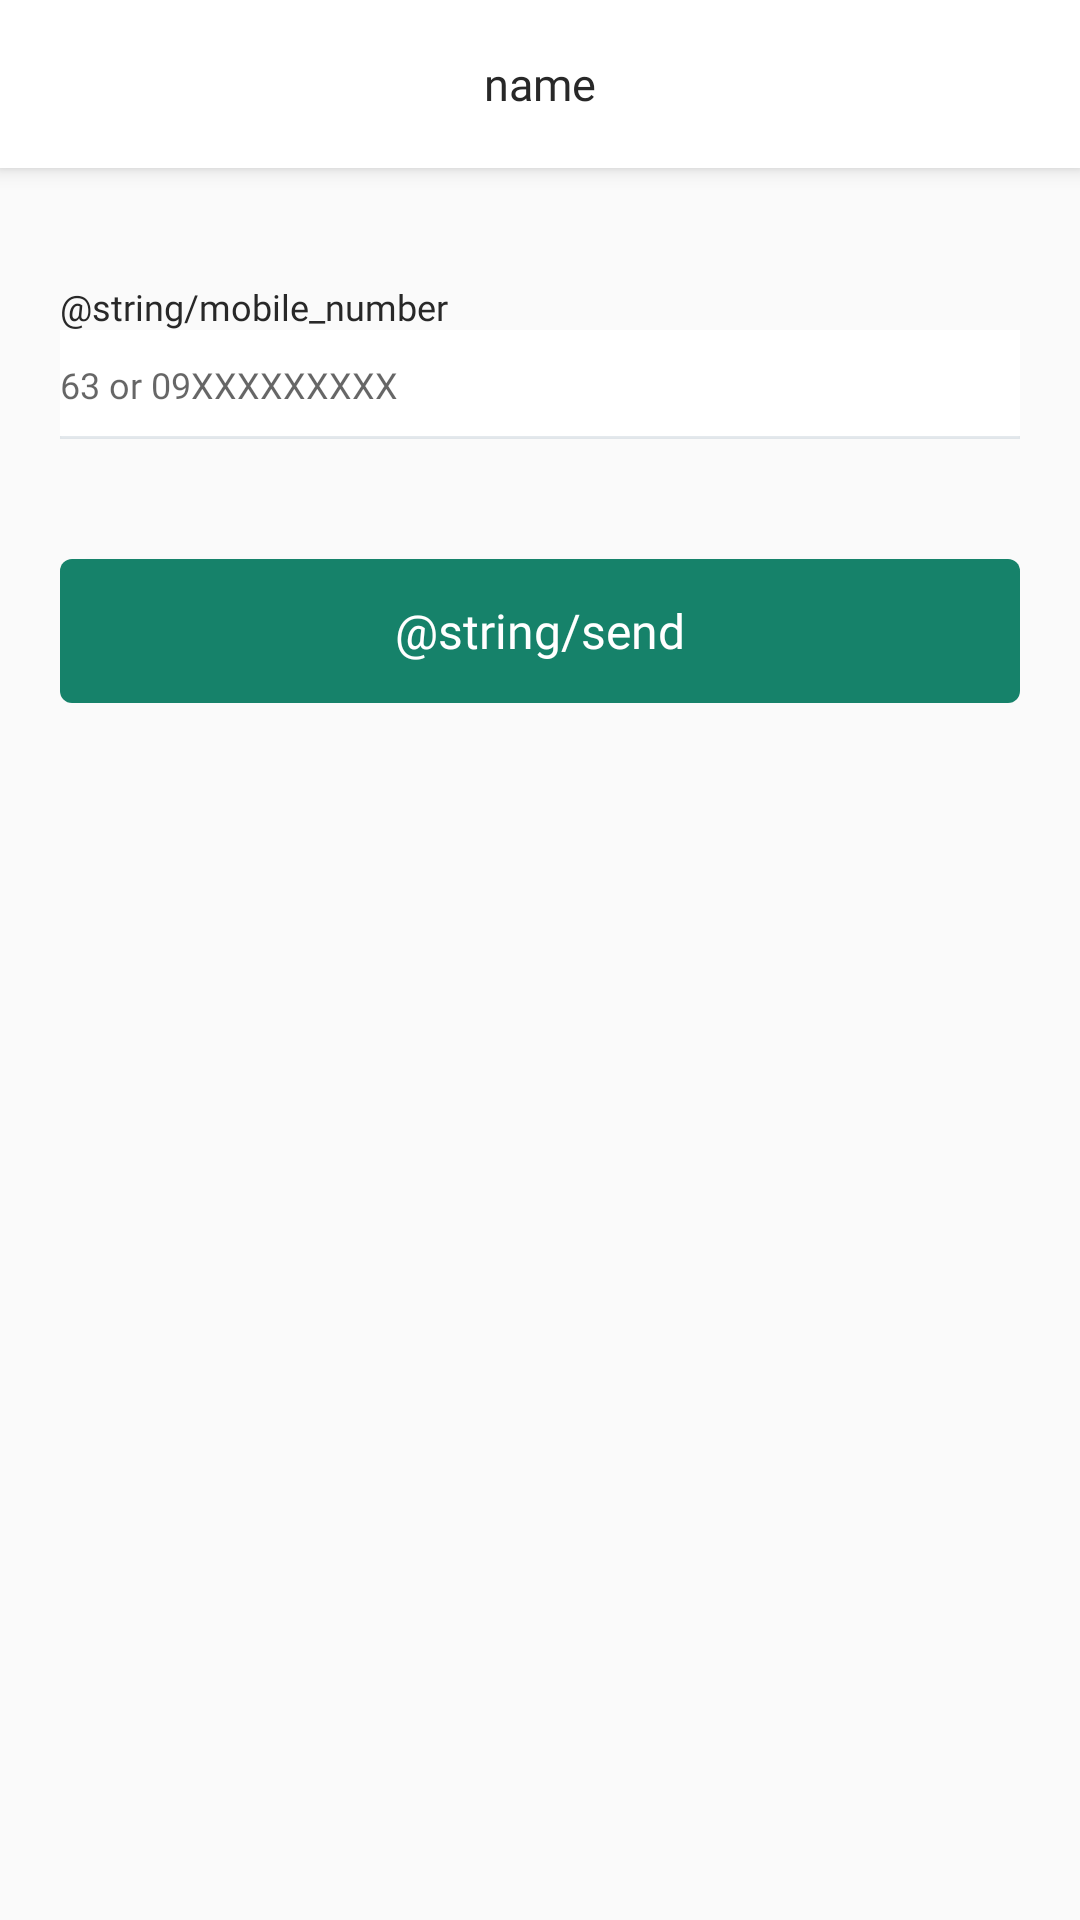

Android layout source for this screen:
<!-- AndroidManifest.xml: application theme AppTheme -->
<!-- res/layout/activity_verification_mobile.xml -->
<?xml version="1.0" encoding="utf-8"?>
<LinearLayout xmlns:android="http://schemas.android.com/apk/res/android"
    xmlns:app="http://schemas.android.com/apk/res-auto"
    xmlns:tools="http://schemas.android.com/tools"
    android:layout_width="match_parent"
    android:layout_height="match_parent"
    android:orientation="vertical"
    tools:context=".view.activity.VerificationMobileActivity">

    <include layout="@layout/app_toolbar" />

    <androidx.core.widget.NestedScrollView
        android:layout_width="match_parent"
        android:layout_height="match_parent"
        android:orientation="vertical"
        android:padding="@dimen/activity_horizontal_margin"
        app:layout_behavior="@string/appbar_scrolling_view_behavior">

        <LinearLayout
            android:layout_width="match_parent"
            android:layout_height="wrap_content"
            android:orientation="vertical">

            <TextView
                style="@style/TextViewSmall.SemiBold"
                android:layout_width="wrap_content"
                android:layout_height="wrap_content"
                android:layout_marginTop="@dimen/activity_horizontal_margin"
                android:text="@string/mobile_number" />

            <com.google.android.material.textfield.TextInputEditText
                android:id="@+id/input_mobile_number"
                style="@style/EditTextViewSmall.Regular"
                android:layout_width="match_parent"
                android:layout_height="wrap_content"
                android:digits="0123456789"
                android:hint="63 or 09XXXXXXXXX"
                android:inputType="phone"
                android:maxLength="13" />

            <Button
                android:id="@+id/btn_send"
                style="@style/TextViewSmallBody.Bold"
                android:layout_width="match_parent"
                android:layout_height="wrap_content"
                android:layout_marginTop="40dp"
                android:background="@drawable/bg_rounded_green"
                android:text="@string/send"
                android:textAllCaps="false"
                android:textColor="@android:color/white" />

        </LinearLayout>

    </androidx.core.widget.NestedScrollView>

</LinearLayout>
<!-- res/layout/app_toolbar.xml (included above) -->
<?xml version="1.0" encoding="utf-8"?>
<androidx.appcompat.widget.Toolbar xmlns:android="http://schemas.android.com/apk/res/android"
    android:id="@+id/toolbar"
    android:layout_width="match_parent"
    android:layout_height="?attr/actionBarSize"
    android:background="@color/colorPrimaryDark"
    android:elevation="4dp">

    <TextView
        android:id="@+id/tv_toolbar_title"
        style="@style/ToolbarTextView"
        android:layout_width="wrap_content"
        android:layout_height="wrap_content"
        android:layout_gravity="center"
        android:text="name" />

</androidx.appcompat.widget.Toolbar>
<!-- resources referenced by this layout -->
<resources>
  <color name="colorPrimaryDark">#FFFFFF</color>
  <dimen name="activity_horizontal_margin">20dp</dimen>
  <!-- drawable bg_rounded_green (drawable) -->
  <?xml version="1.0" encoding="utf-8"?>
  <shape xmlns:android="http://schemas.android.com/apk/res/android">
      <solid android:color="@color/green" />
      <corners android:radius="4dp" />
      <padding
          android:bottom="10dp"
          android:left="30dp"
          android:right="30dp"
          android:top="10dp" />
  </shape>
  <style name="EditTextViewSmall.Regular" parent="@android:style/Widget.EditText">
          <item name="android:textSize">12sp</item>
          <item name="android:fontFamily">@font/open_sans_regular</item>
          <item name="android:textColor">@color/black</item>
          <item name="android:background">@drawable/bg_grey_border</item>
          <item name="android:paddingTop">10dp</item>
          <item name="android:paddingEnd">15dp</item>
          <item name="android:paddingBottom">10dp</item>
          <item name="android:gravity">center_vertical</item>
      </style>
  <style name="TextViewSmall.SemiBold" parent="TextViewSmall">
          <item name="android:fontFamily">@font/poppins_semibold</item>
      </style>
  <style name="TextViewSmallBody.Bold" parent="@android:style/TextAppearance.Widget.TextView">
          <item name="android:fontFamily">@font/poppins_bold</item>
      </style>
  <style name="ToolbarTextView" parent="@android:style/TextAppearance.Widget.TextView">
          <item name="android:textColor">@color/black</item>
          <item name="android:textSize">15sp</item>
          <item name="android:maxLines">1</item>
          <item name="android:ellipsize">end</item>
          <item name="android:fontFamily">@font/poppins_semibold</item>
          <item name="android:gravity">center</item>
          <item name="android:layout_gravity">center</item>
      </style>
  <style name="AppTheme" parent="Theme.AppCompat.Light.DarkActionBar">
          
          <item name="colorPrimary">@color/colorPrimary</item>
          <item name="colorPrimaryDark">@color/colorPrimaryDark</item>
          <item name="colorAccent">@color/colorAccent</item>
          <item name="drawerArrowStyle">@style/DrawerHamburgerStyle</item>
      </style>
  <color name="green">#16826A</color>
  <color name="black">#282828</color>
  <!-- drawable bg_grey_border (drawable) -->
  <?xml version="1.0" encoding="utf-8"?>
  <layer-list xmlns:android="http://schemas.android.com/apk/res/android">
      <item>
          <shape android:shape="rectangle">
              <stroke
                  android:width="1dp"
                  android:color="@color/div" />
              <solid android:color="@android:color/white" />
  
          </shape>
      </item>
  
      <item
          android:bottom="1dp">
          <shape android:shape="rectangle">
              <stroke
                  android:width="1dp"
                  android:color="@android:color/white" />
              <solid android:color="@android:color/white" />
          </shape>
      </item>
  
  </layer-list>
  <style name="TextViewSmall" parent="@android:style/TextAppearance.Widget.TextView">
          <item name="android:textSize">12sp</item>
          <item name="android:textColor">@color/black</item>
          <item name="android:ellipsize">end</item>
          <item name="android:fontFamily">@font/poppins_regular</item>
          <item name="android:drawablePadding">8dp</item>
          <item name="android:includeFontPadding">false</item>
      </style>
  <color name="colorPrimary">#41B797</color>
  <color name="colorAccent">#282828</color>
  <style name="DrawerHamburgerStyle" parent="@style/Widget.AppCompat.DrawerArrowToggle">
          <item name="spinBars">true</item>
          <item name="color">@android:color/black</item>
          <item name="icon">@drawable/ic_drawer</item>
      </style>
  <color name="div">#337A8FA6</color>
</resources>
